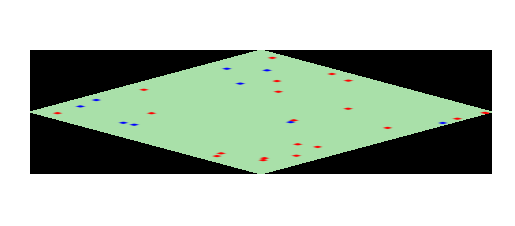

Source code (Python):
import matplotlib.pyplot as plt
import numpy as np
import matplotlib.transforms as mtransforms

### Code to generate side view schematic of a map (for figure 1)

# parameters
n_r = 21 # number of stimuli to spawn (in all tasks this is 21 for positive)
n_b = 9 # same, but 9 for negative
d = 10 # length of square side of spawned stimulus on the map surface
l = 1000 # length of square arena side

floor_rgb = (170/256, 225/256, 170/256)
red_rgb = (1, 0, 0)
blue_rgb = (0, 0, 1)

# initialising map
map = np.ones((l, l, 3))

# setting green floor
for (i, c) in enumerate(floor_rgb):
    map[:,:,i] = c

# setting red apples
for i in range(n_r):
    x, y = np.random.randint(0,l,size=2)
    map[x-d:x+d,y-d:y+d,:] = red_rgb

# setting blue apples
for i in range(n_b):
    x, y = np.random.randint(0,l,size=2)
    map[x-d:x+d,y-d:y+d,:] = blue_rgb
    
fig, ax = plt.subplots(1, dpi=300)
ax.imshow(map, transform=mtransforms.Affine2D().skew_deg(30, 30).rotate_deg(-45) + ax.transData)
plt.axis('off')
plt.xlim((-100,2300))
plt.ylim((-500,500))
plt.show()